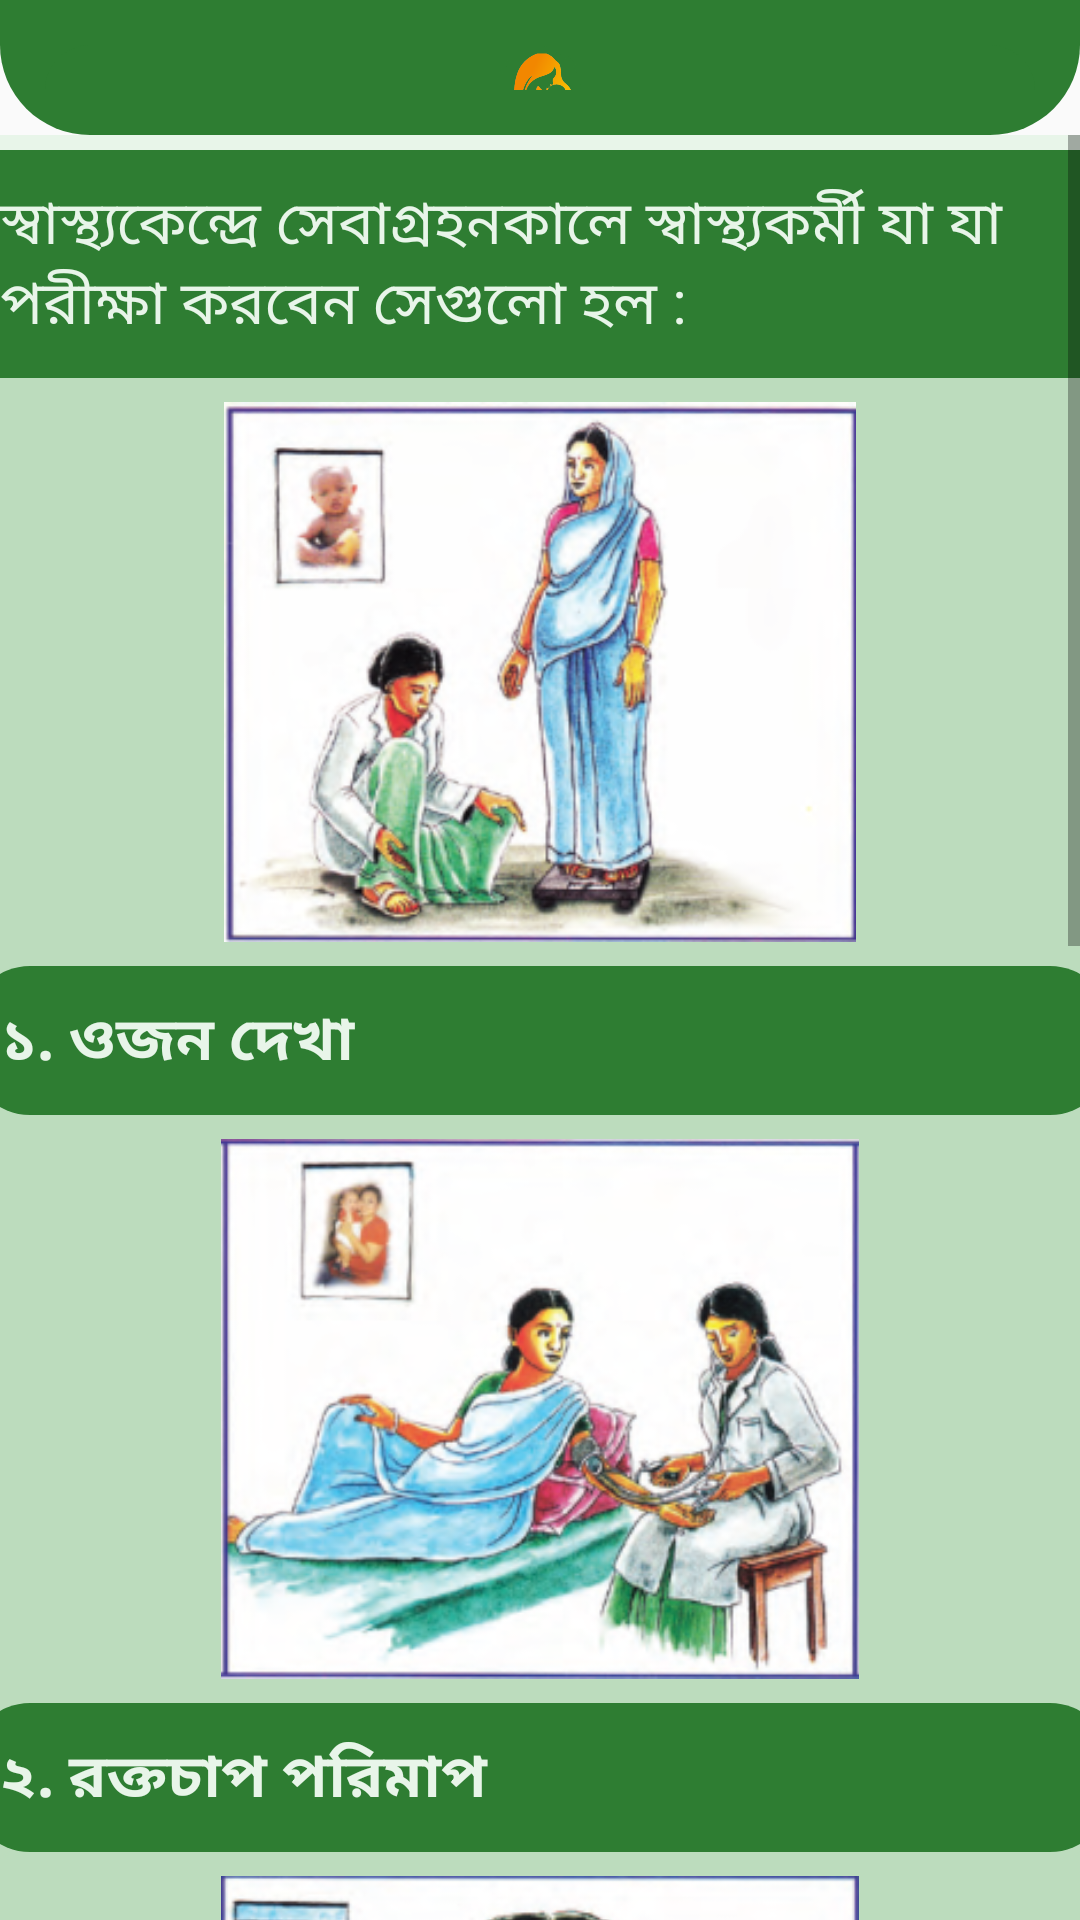

Here is an Android app screen rendered from its layout file. Give the layout XML and the strings, colors and styles it references.
<!-- AndroidManifest.xml: application theme AppTheme -->
<!-- res/layout/activity_firstaid__before_2.xml -->
<?xml version="1.0" encoding="utf-8"?>
<androidx.constraintlayout.widget.ConstraintLayout xmlns:android="http://schemas.android.com/apk/res/android"
    xmlns:app="http://schemas.android.com/apk/res-auto"
    xmlns:tools="http://schemas.android.com/tools"
    android:layout_width="match_parent"
    android:layout_height="match_parent"
    tools:context=".mothers.firstaid.FirstAid_Before_2">

    <androidx.constraintlayout.widget.ConstraintLayout
        android:id="@+id/layoutheader"
        android:layout_width="match_parent"
        android:layout_height="wrap_content"
        android:background="@drawable/header_background"
        android:padding="15dp"
        app:layout_constraintTop_toTopOf="parent">

        <LinearLayout
            android:layout_width="match_parent"
            android:layout_height="wrap_content"
            android:layout_marginTop="12dp"
            android:layout_marginBottom="10dp"
            android:background="@drawable/button_background"
            android:gravity="center"
            android:orientation="vertical"
            app:layout_constraintBottom_toBottomOf="parent"
            app:layout_constraintTop_toBottomOf="@id/layoutheader"
            tools:layout_editor_absoluteX="30dp">

            <ImageView
                android:id="@+id/imageView"
                android:layout_width="30dp"
                android:layout_height="30dp"
                android:layout_weight="1"
                android:background="@color/button"
                app:srcCompat="@drawable/logo11" />
        </LinearLayout>
    </androidx.constraintlayout.widget.ConstraintLayout>

    <ScrollView
        android:layout_width="match_parent"
        android:layout_height="0dp"
        android:overScrollMode="never"
        android:scrollbars="vertical"
        app:layout_constraintBottom_toBottomOf="parent"
        app:layout_constraintTop_toBottomOf="@id/layoutheader">


        <LinearLayout
            android:layout_width="match_parent"
            android:layout_height="match_parent"
            android:background="@color/background"
            android:orientation="vertical">

            <LinearLayout
                android:layout_width="380dp"
                android:layout_height="match_parent"
                android:layout_gravity="center"
                android:layout_marginTop="5dp"
                android:background="#BCDCBD"
                android:gravity="center"
                android:orientation="vertical">

                <TextView
                    android:id="@+id/textView18"
                    android:layout_width="match_parent"
                    android:layout_height="wrap_content"
                    android:background="@color/button"
                    android:padding="10dp"
                    android:text="@string/firstaid_health_seba_1"
                    android:textColor="@color/background"
                    android:textSize="20sp" />

                <ImageView
                    android:id="@+id/imageView25"
                    android:layout_width="240dp"
                    android:layout_height="180dp"
                    android:layout_marginTop="8dp"
                    app:srcCompat="@drawable/go_1" />

                <TextView
                    android:id="@+id/textView19"
                    android:layout_width="match_parent"
                    android:layout_height="wrap_content"
                    android:layout_marginTop="8dp"
                    android:background="@drawable/button_background"
                    android:padding="10dp"
                    android:text="@string/firstaid_health_seba_2"
                    android:textColor="@color/background"
                    android:textSize="20sp"
                    android:textStyle="bold" />

                <ImageView
                    android:id="@+id/imageView4"
                    android:layout_width="match_parent"
                    android:layout_height="180dp"
                    android:layout_marginTop="8dp"
                    app:srcCompat="@drawable/go_2" />

                <TextView
                    android:id="@+id/textView7"
                    android:layout_width="match_parent"
                    android:layout_height="wrap_content"
                    android:layout_marginTop="8dp"
                    android:background="@drawable/button_background"
                    android:padding="10dp"
                    android:text="@string/firstaid_health_seba_3"
                    android:textColor="@color/background"
                    android:textSize="20sp"
                    android:textStyle="bold" />

                <ImageView
                    android:id="@+id/imageView5"
                    android:layout_width="match_parent"
                    android:layout_height="180dp"
                    android:layout_marginTop="8dp"
                    app:srcCompat="@drawable/go_3" />

                <TextView
                    android:id="@+id/textView8"
                    android:layout_width="match_parent"
                    android:layout_height="wrap_content"
                    android:layout_marginTop="8dp"
                    android:background="@drawable/button_background"
                    android:padding="10dp"
                    android:text="@string/firstaid_health_seba_4"
                    android:textColor="@color/background"
                    android:textSize="20sp"
                    android:textStyle="bold" />

                <ImageView
                    android:id="@+id/imageView6"
                    android:layout_width="match_parent"
                    android:layout_height="180dp"
                    android:layout_marginTop="8dp"
                    app:srcCompat="@drawable/go_4" />

                <TextView
                    android:id="@+id/textView9"
                    android:layout_width="match_parent"
                    android:layout_height="wrap_content"
                    android:layout_marginTop="8dp"
                    android:background="@drawable/button_background"
                    android:padding="10dp"
                    android:text="@string/firstaid_health_seba_5"
                    android:textColor="@color/background"
                    android:textSize="20sp"
                    android:textStyle="bold" />

                <ImageView
                    android:id="@+id/imageView7"
                    android:layout_width="match_parent"
                    android:layout_height="180dp"
                    android:layout_marginTop="8dp"
                    app:srcCompat="@drawable/go_5" />

                <TextView
                    android:id="@+id/textView10"
                    android:layout_width="match_parent"
                    android:layout_height="wrap_content"
                    android:layout_marginTop="8dp"
                    android:background="@drawable/button_background"
                    android:padding="10dp"
                    android:text="@string/firstaid_health_seba_6"
                    android:textColor="@color/background"
                    android:textSize="20sp"
                    android:textStyle="bold" />



            </LinearLayout>
        </LinearLayout>
    </ScrollView>

</androidx.constraintlayout.widget.ConstraintLayout>
<!-- resources referenced by this layout -->
<resources>
  <color name="background">#e8f5e9</color>
  <color name="button">#2e7d32</color>
  <!-- drawable button_background (drawable) -->
  <?xml version="1.0" encoding="utf-8"?>
  <shape xmlns:android="http://schemas.android.com/apk/res/android">
  
      <corners android:radius="20dp" />
      <solid android:color="@color/button"/>
  
  </shape>
  <!-- drawable go_1: png bitmap (drawable, 78033 bytes) -->
  <!-- drawable go_2: png bitmap (drawable, 91390 bytes) -->
  <!-- drawable go_3: png bitmap (drawable, 89513 bytes) -->
  <!-- drawable go_4: png bitmap (drawable, 91333 bytes) -->
  <!-- drawable go_5: png bitmap (drawable, 117744 bytes) -->
  <!-- drawable header_background (drawable) -->
  <?xml version="1.0" encoding="utf-8"?>
  <shape xmlns:android="http://schemas.android.com/apk/res/android"
      android:shape="rectangle">
  
      <solid android:color="@color/button"/>
      <corners
          android:bottomLeftRadius="30dp"
          android:bottomRightRadius="30dp"/>
  </shape>
  <!-- drawable logo11: png bitmap (drawable, 40488 bytes) -->
  <string name="firstaid_health_seba_1">স্বাস্থ্যকেন্দ্রে সেবাগ্রহনকালে স্বাস্থ্যকর্মী যা যা পরীক্ষা করবেন সেগুলো হল :</string>
  <string name="firstaid_health_seba_2">১.  ওজন দেখা</string>
  <string name="firstaid_health_seba_3">২.  রক্তচাপ পরিমাপ</string>
  <string name="firstaid_health_seba_4">৩.  রক্তশূন্যতা পরিমাপ</string>
  <string name="firstaid_health_seba_5">৪.  জরায়ুর উচ্চতা মাপা</string>
  <string name="firstaid_health_seba_6">৫.  টিটি টিকা দেওয়া</string>
  <style name="AppTheme" parent="Theme.AppCompat.Light.DarkActionBar">
          
          <item name="colorPrimary">@color/button</item>
          <item name="colorPrimaryDark">@color/button</item>
          <item name="colorAccent">@color/colorAccent</item>
  
  
      </style>
  <color name="colorAccent">#03DAC5</color>
</resources>
